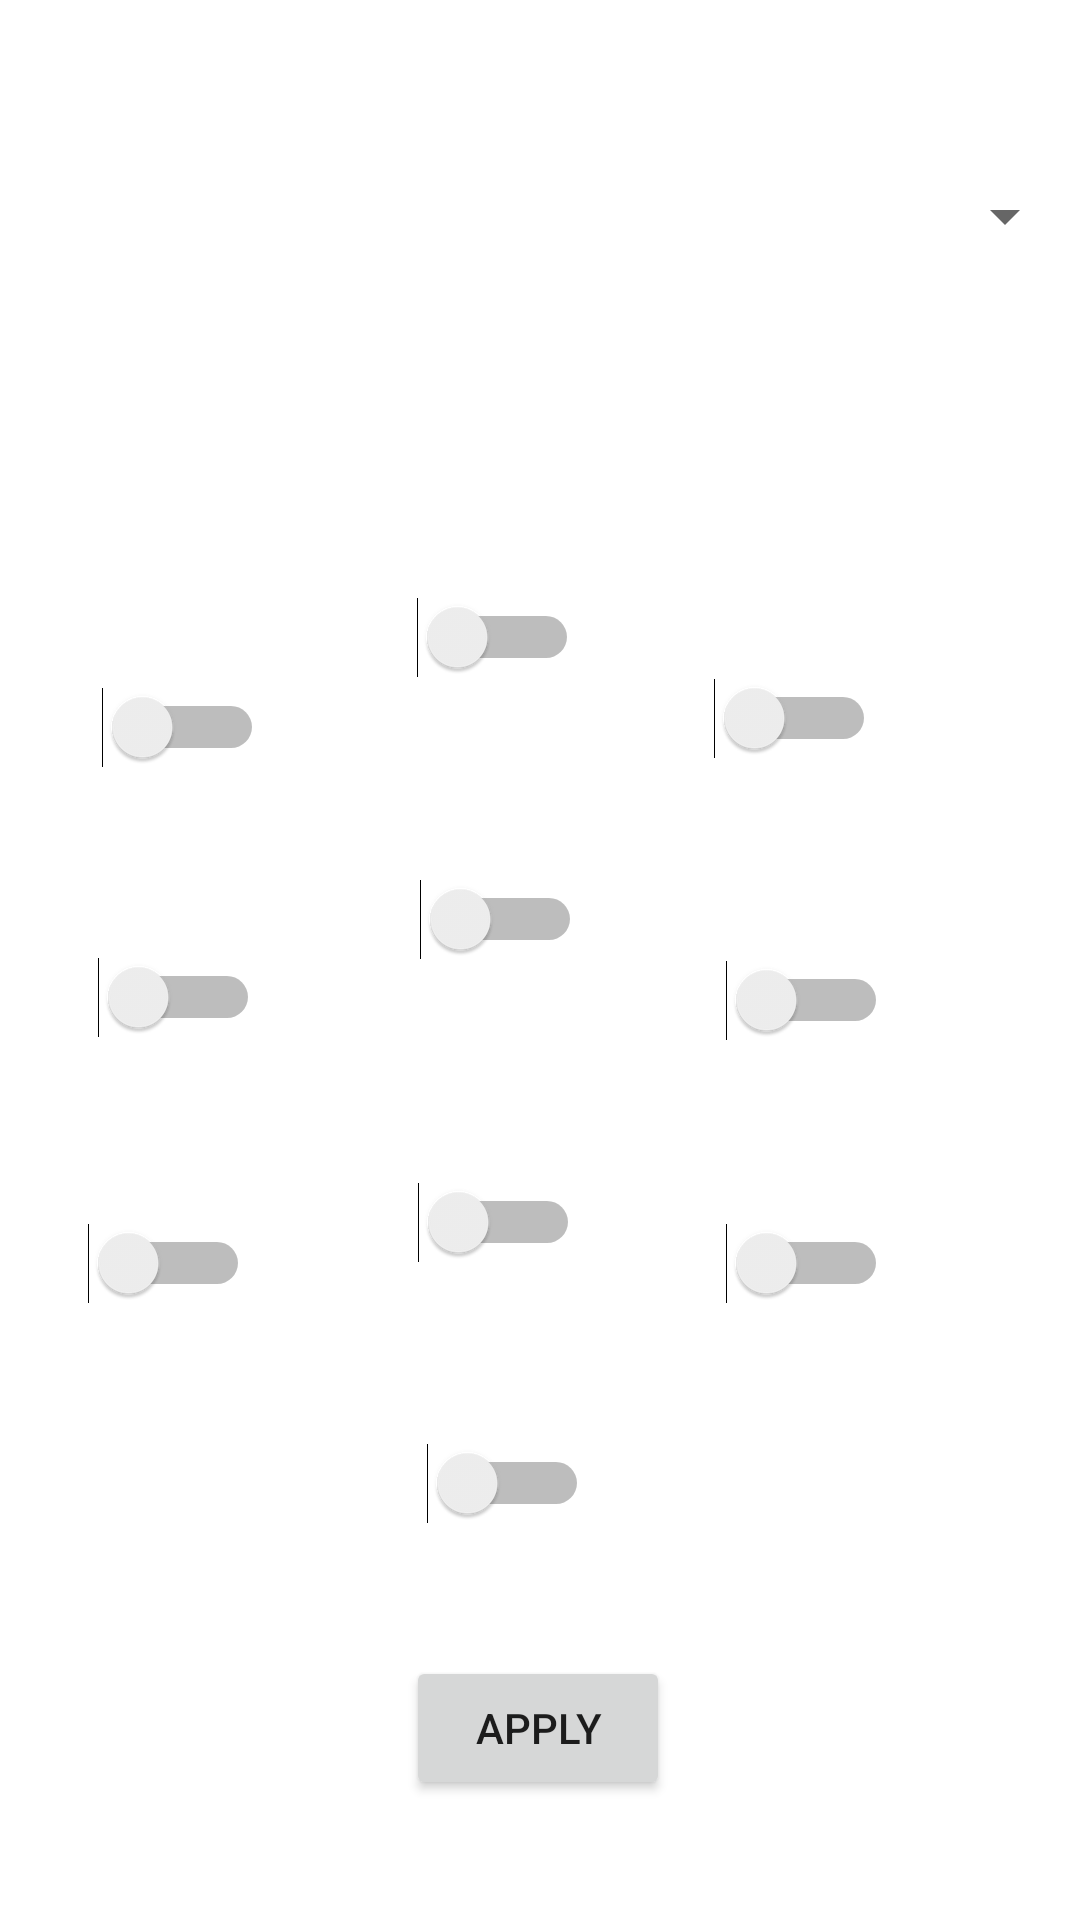

Android layout source for this screen:
<!-- AndroidManifest.xml: application theme Theme.Drp52 -->
<!-- res/layout/activity_filter_players.xml -->
<?xml version="1.0" encoding="utf-8"?>
<androidx.constraintlayout.widget.ConstraintLayout xmlns:android="http://schemas.android.com/apk/res/android"
    xmlns:app="http://schemas.android.com/apk/res-auto"
    xmlns:tools="http://schemas.android.com/tools"
    android:layout_width="match_parent"
    android:layout_height="match_parent"
    tools:context=".FilterPlayers">

    <Spinner
        android:id="@+id/filterPlayersTeamMenu"
        android:layout_width="0dp"
        android:layout_height="wrap_content"
        android:layout_marginStart="1dp"
        android:layout_marginTop="60dp"
        android:layout_marginEnd="1dp"
        app:layout_constraintEnd_toEndOf="parent"
        app:layout_constraintHorizontal_bias="0.0"
        app:layout_constraintStart_toStartOf="parent"
        app:layout_constraintTop_toTopOf="parent" />

    <ImageView
        android:id="@+id/imageView"
        android:layout_width="wrap_content"
        android:layout_height="wrap_content"
        android:background="#00FFFFFF"
        android:rotation="90"
        android:src="@drawable/football_pitch"
        app:layout_constraintBottom_toTopOf="@+id/applyFilterPlayersBtn"
        app:layout_constraintStart_toStartOf="parent"
        tools:src="@drawable/football_pitch"
        tools:srcCompat="@drawable/football_pitch" />

    <Switch
        android:id="@+id/switchRW"
        android:layout_width="wrap_content"
        android:layout_height="wrap_content"
        android:layout_marginStart="23dp"
        android:layout_marginBottom="40dp"
        android:fontFamily="sans-serif-medium"
        android:text="RW"
        android:textColor="@color/white"
        app:layout_constraintBottom_toTopOf="@+id/switchCM"
        app:layout_constraintStart_toEndOf="@+id/switchCM" />

    <Switch
        android:id="@+id/switchCM"
        android:layout_width="wrap_content"
        android:layout_height="wrap_content"
        android:layout_marginEnd="27dp"
        android:fontFamily="sans-serif-medium"
        android:text="CM"
        android:textColor="@color/white"
        app:layout_constraintBottom_toTopOf="@+id/switchRM"
        app:layout_constraintEnd_toStartOf="@+id/switchRM" />

    <Switch
        android:id="@+id/switchRB"
        android:layout_width="wrap_content"
        android:layout_height="wrap_content"
        android:layout_marginEnd="64dp"
        android:fontFamily="sans-serif-medium"
        android:text="RB"
        android:textColor="@color/white"
        app:layout_constraintBottom_toBottomOf="@+id/switchCB"
        app:layout_constraintEnd_toEndOf="parent"
        app:layout_constraintTop_toBottomOf="@+id/switchCB" />

    <Switch
        android:id="@+id/switchLW"
        android:layout_width="wrap_content"
        android:layout_height="wrap_content"
        android:layout_marginTop="3dp"
        android:layout_marginEnd="34dp"
        android:fontFamily="sans-serif-medium"
        android:text="LW"
        android:textColor="@color/white"
        app:layout_constraintEnd_toStartOf="@+id/switchST"
        app:layout_constraintTop_toBottomOf="@+id/switchST" />

    <Switch
        android:id="@+id/switchCB"
        android:layout_width="wrap_content"
        android:layout_height="wrap_content"
        android:layout_marginTop="47dp"
        android:layout_marginEnd="31dp"
        android:fontFamily="sans-serif-medium"
        android:text="CB"
        android:textColor="@color/white"
        app:layout_constraintEnd_toStartOf="@+id/switchRB"
        app:layout_constraintTop_toBottomOf="@+id/switchRM" />

    <Switch
        android:id="@+id/switchGK"
        android:layout_width="wrap_content"
        android:layout_height="wrap_content"
        android:layout_marginEnd="28dp"
        android:layout_marginBottom="44dp"
        android:fontFamily="sans-serif-medium"
        android:text="GK"
        android:textColor="@color/white"
        app:layout_constraintBottom_toBottomOf="@+id/imageView"
        app:layout_constraintEnd_toStartOf="@+id/switchRB" />

    <Switch
        android:id="@+id/switchST"
        android:layout_width="wrap_content"
        android:layout_height="wrap_content"
        android:layout_marginEnd="24dp"
        android:fontFamily="sans-serif-medium"
        android:text="ST"
        android:textColor="@color/white"
        app:layout_constraintBottom_toTopOf="@+id/switchRW"
        app:layout_constraintEnd_toStartOf="@+id/switchRW" />

    <Switch
        android:id="@+id/switchLB"
        android:layout_width="wrap_content"
        android:layout_height="wrap_content"
        android:layout_marginEnd="38dp"
        android:fontFamily="sans-serif-medium"
        android:text="LB"
        android:textColor="@color/white"
        app:layout_constraintBottom_toBottomOf="@+id/switchCB"
        app:layout_constraintEnd_toStartOf="@+id/switchCB"
        app:layout_constraintTop_toBottomOf="@+id/switchCB" />

    <Switch
        android:id="@+id/switchRM"
        android:layout_width="wrap_content"
        android:layout_height="wrap_content"
        android:layout_marginEnd="64dp"
        android:layout_marginBottom="205dp"
        android:fontFamily="sans-serif-medium"
        android:text="RM"
        android:textColor="@color/white"
        app:layout_constraintBottom_toBottomOf="@+id/imageView"
        app:layout_constraintEnd_toEndOf="parent" />

    <Switch
        android:id="@+id/switchLM"
        android:layout_width="wrap_content"
        android:layout_height="wrap_content"
        android:layout_marginTop="26dp"
        android:layout_marginEnd="32dp"
        android:fontFamily="sans-serif-medium"
        android:text="LM"
        android:textColor="@color/white"
        app:layout_constraintEnd_toStartOf="@+id/switchCM"
        app:layout_constraintTop_toTopOf="@+id/switchCM" />

    <Button
        android:id="@+id/applyFilterPlayersBtn"
        android:layout_width="wrap_content"
        android:layout_height="wrap_content"
        android:layout_marginBottom="40dp"
        android:text="Apply"
        app:layout_constraintBottom_toBottomOf="parent"
        app:layout_constraintEnd_toEndOf="parent"
        app:layout_constraintHorizontal_bias="0.498"
        app:layout_constraintStart_toStartOf="parent" />

</androidx.constraintlayout.widget.ConstraintLayout>
<!-- resources referenced by this layout -->
<resources>
  <style name="Theme.Drp52" parent="Theme.MaterialComponents.DayNight.DarkActionBar">
          
          <item name="colorPrimary">@color/purple_500</item>
          <item name="colorPrimaryVariant">@color/purple_700</item>
          <item name="colorOnPrimary">@color/white</item>
          
          <item name="colorSecondary">@color/teal_200</item>
          <item name="colorSecondaryVariant">@color/teal_700</item>
          <item name="colorOnSecondary">@color/black</item>
          
          <item name="android:statusBarColor">?attr/colorPrimaryVariant</item>
          
      </style>
  <!-- not gathered from this repository: default colours our renderer supplied (Android Studio template values) -->
  <color name="purple_500">#FF6200EE</color>
  <color name="purple_700">#FF3700B3</color>
  <color name="teal_200">#FF03DAC5</color>
  <color name="teal_700">#FF018786</color>
  <color name="black">#FF000000</color>
  <color name="white">#FFFFFFFF</color>
</resources>
